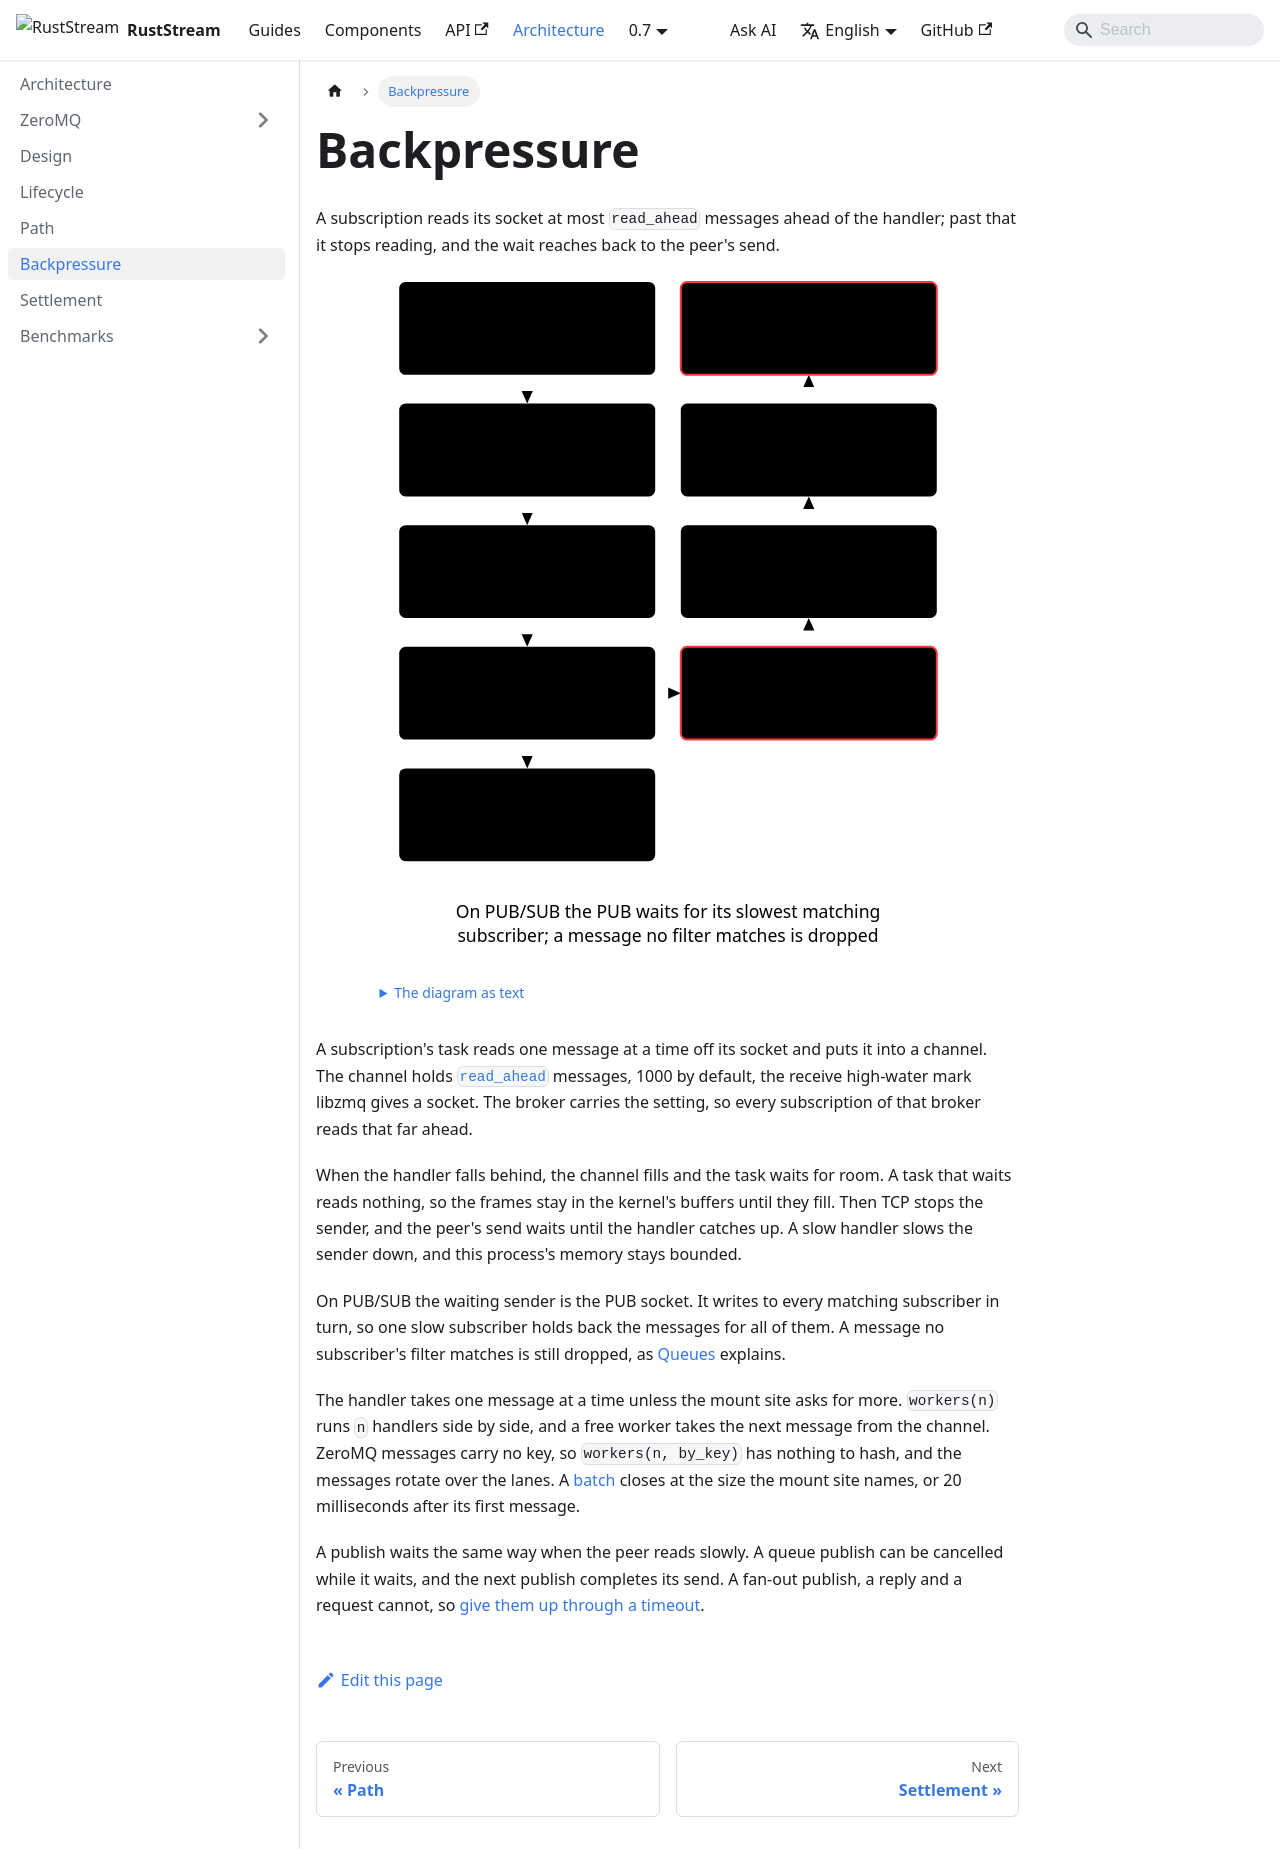

repository: powersemmi/ruststream-zeromq · page: 0.7/architecture/backpressure/index.html · generator: docusaurus

---
title: Backpressure
sidebar_position: 5
description: "A subscription reads its socket at most read_ahead messages ahead of the handler; past that it stops reading, and the wait reaches back to the peer's send."
---

import {Diagram} from '@site/src/components/Diagrams';

export const words = {
  "title": "A subscription's read-ahead: the message goes down the left column, and a full channel's wait climbs back up the right one to the peer",
  "text": "The diagram as text",
  "peer": ["Peer", "PUSH or PUB send"],
  "kernel": ["Socket buffers", "of the kernel"],
  "driver": ["Socket task", "reads one message"],
  "channel": ["Channel", "read_ahead deep"],
  "handler": ["Handler", "or workers(n) lanes"],
  "full": ["The handler is behind:", "the channel is full"],
  "stops": ["The task waits", "and stops reading"],
  "fills": ["The buffers fill, and", "the TCP window closes"],
  "waits": ["The peer's send", "waits for room"],
  "pub": ["On PUB/SUB the PUB waits for its slowest matching", "subscriber; a message no filter matches is dropped"]
};

# Backpressure

A subscription reads its socket at most `read_ahead` messages ahead of the handler; past that it
stops reading, and the wait reaches back to the peer's send.

<Diagram name="backpressure" words={words} />

A subscription's task reads one message at a time off its socket and puts it into a channel. The
channel holds [`read_ahead`](../components/subscriptions/read-ahead.md) messages, 1000 by
default, the receive high-water mark libzmq gives a socket. The broker carries the setting, so
every subscription of that broker reads that far ahead.

When the handler falls behind, the channel fills and the task waits for room. A task that waits
reads nothing, so the frames stay in the kernel's buffers until they fill. Then TCP stops the
sender, and the peer's send waits until the handler catches up. A slow handler slows the sender
down, and this process's memory stays bounded.

On PUB/SUB the waiting sender is the PUB socket. It writes to every matching subscriber in turn,
so one slow subscriber holds back the messages for all of them. A message no subscriber's filter
matches is still dropped, as [Queues](zeromq/queues.md) explains.

The handler takes one message at a time unless the mount site asks for more. `workers(n)` runs
`n` handlers side by side, and a free worker takes the next message from the channel. ZeroMQ
messages carry no key, so `workers(n, by_key)` has nothing to hash, and the messages rotate over
the lanes. A [batch](../components/subscriptions/batches.md) closes at the size the mount site
names, or 20 milliseconds after its first message.

A publish waits the same way when the peer reads slowly. A queue publish can be cancelled while
it waits, and the next publish completes its send. A fan-out publish, a reply and a request
cannot, so [give them up through a timeout](../components/publishing/cancellation.md).
